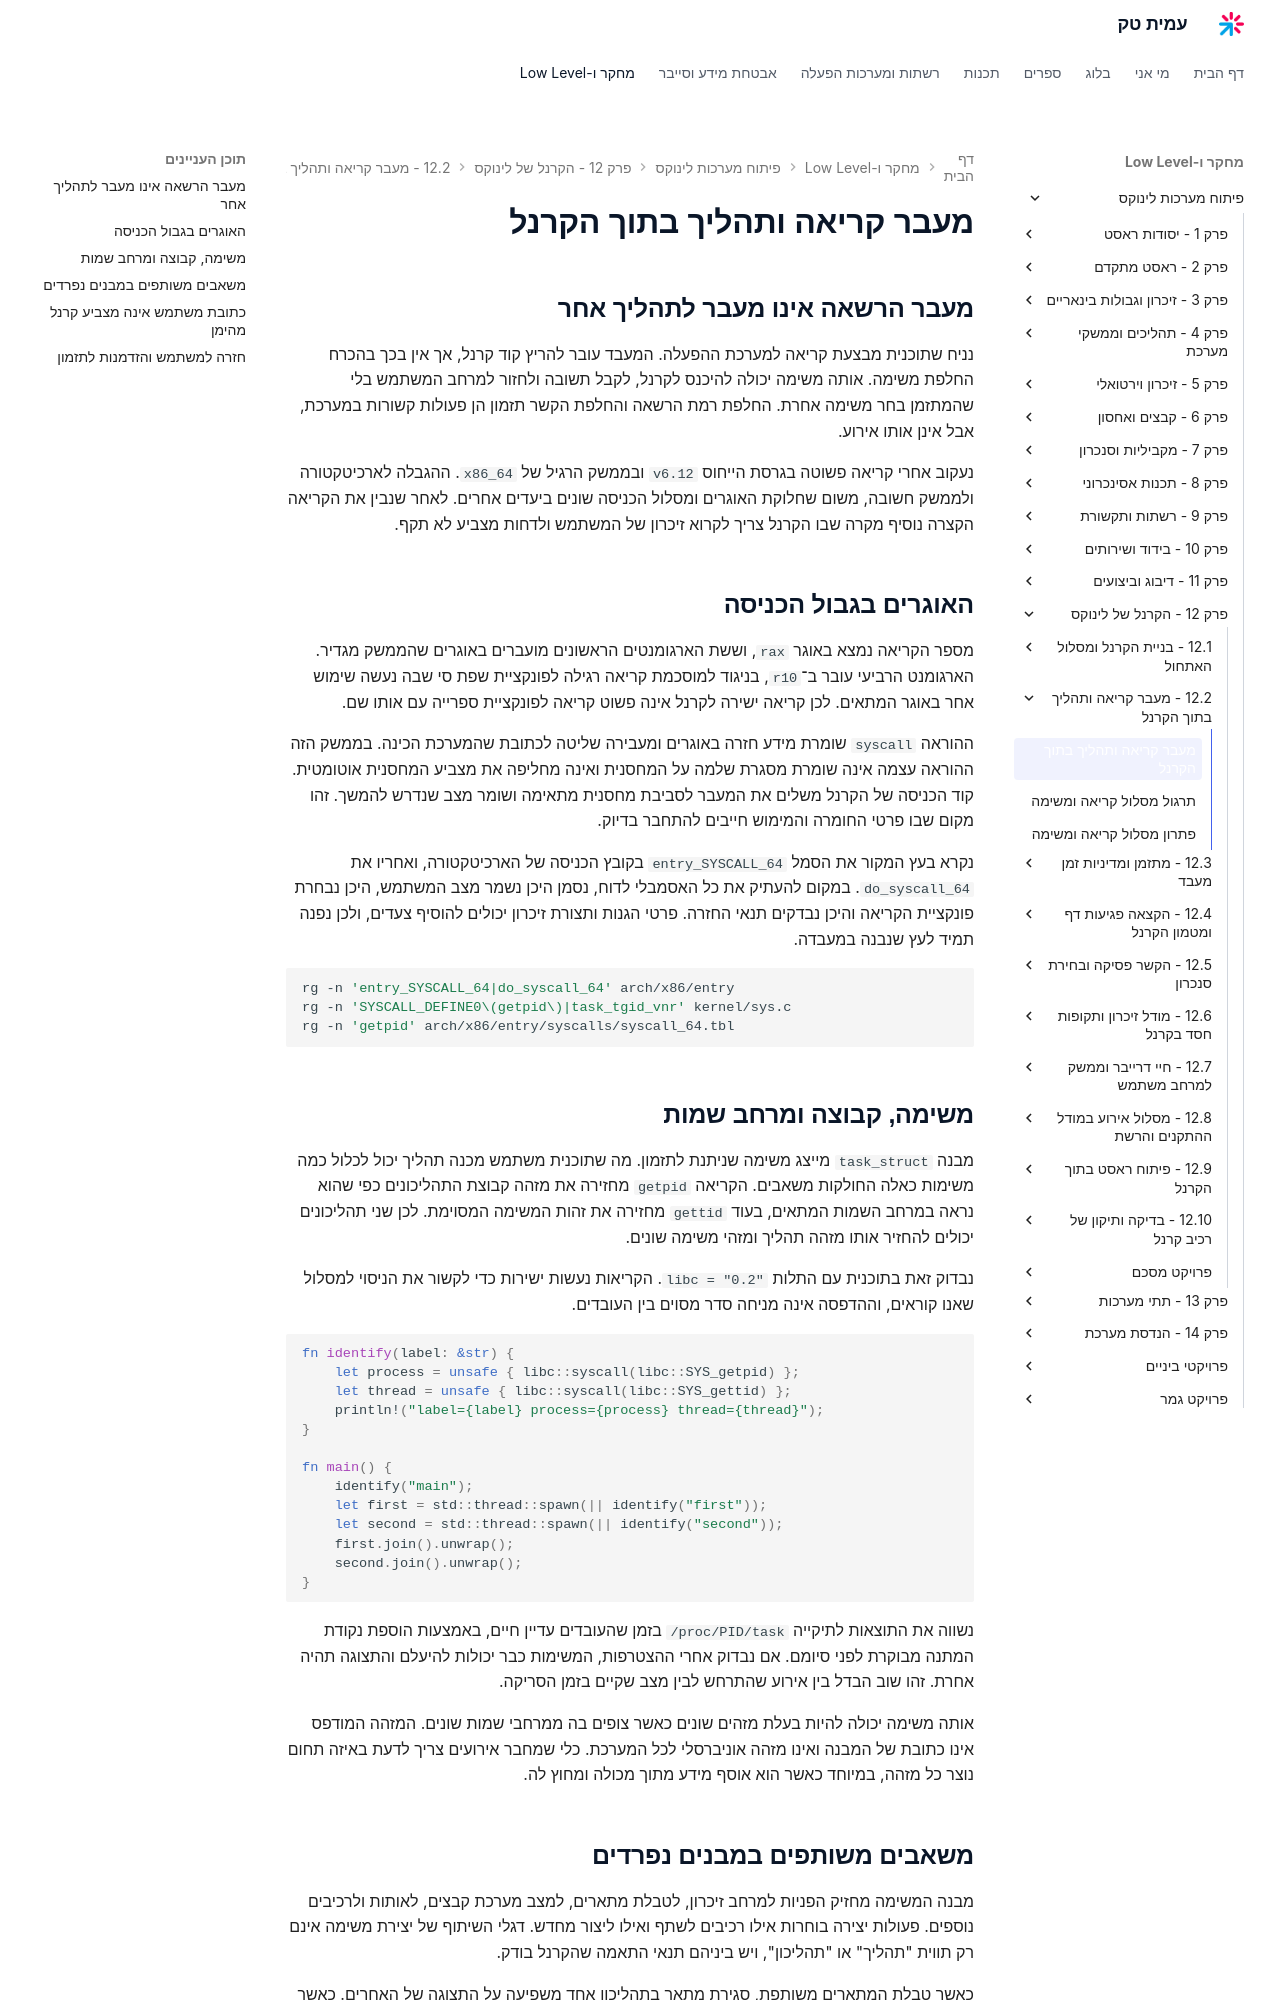

repository: AmitPinchasi/amittech · page: פיתוח-מערכות-לינוקס/12 - הקרנל של לינוקס/12.2 - מעבר קריאה ותהליך בתוך הקרנל/12.2 - מעבר קריאה ותהליך בתוך הקרנל - הרצאה/index.html · generator: mkdocs

# מעבר קריאה ותהליך בתוך הקרנל

## מעבר הרשאה אינו מעבר לתהליך אחר

נניח שתוכנית מבצעת קריאה למערכת ההפעלה. המעבד עובר להריץ קוד קרנל, אך אין בכך בהכרח החלפת משימה. אותה משימה יכולה להיכנס לקרנל, לקבל תשובה ולחזור למרחב המשתמש בלי שהמתזמן בחר משימה אחרת. החלפת רמת הרשאה והחלפת הקשר תזמון הן פעולות קשורות במערכת, אבל אינן אותו אירוע.

נעקוב אחרי קריאה פשוטה בגרסת הייחוס `v6.12` ובממשק הרגיל של `x86_64`. ההגבלה לארכיטקטורה ולממשק חשובה, משום שחלוקת האוגרים ומסלול הכניסה שונים ביעדים אחרים. לאחר שנבין את הקריאה הקצרה נוסיף מקרה שבו הקרנל צריך לקרוא זיכרון של המשתמש ולדחות מצביע לא תקף.

## האוגרים בגבול הכניסה

מספר הקריאה נמצא באוגר `rax`, וששת הארגומנטים הראשונים מועברים באוגרים שהממשק מגדיר. הארגומנט הרביעי עובר ב־`r10`, בניגוד למוסכמת קריאה רגילה לפונקציית שפת סי שבה נעשה שימוש אחר באוגר המתאים. לכן קריאה ישירה לקרנל אינה פשוט קריאה לפונקציית ספרייה עם אותו שם.

ההוראה `syscall` שומרת מידע חזרה באוגרים ומעבירה שליטה לכתובת שהמערכת הכינה. בממשק הזה ההוראה עצמה אינה שומרת מסגרת שלמה על המחסנית ואינה מחליפה את מצביע המחסנית אוטומטית. קוד הכניסה של הקרנל משלים את המעבר לסביבת מחסנית מתאימה ושומר מצב שנדרש להמשך. זהו מקום שבו פרטי החומרה והמימוש חייבים להתחבר בדיוק.

נקרא בעץ המקור את הסמל `entry_SYSCALL_64` בקובץ הכניסה של הארכיטקטורה, ואחריו את `do_syscall_64`. במקום להעתיק את כל האסמבלי לדוח, נסמן היכן נשמר מצב המשתמש, היכן נבחרת פונקציית הקריאה והיכן נבדקים תנאי החזרה. פרטי הגנות ותצורת זיכרון יכולים להוסיף צעדים, ולכן נפנה תמיד לעץ שנבנה במעבדה.

```bash
rg -n 'entry_SYSCALL_64|do_syscall_64' arch/x86/entry
rg -n 'SYSCALL_DEFINE0\(getpid\)|task_tgid_vnr' kernel/sys.c
rg -n 'getpid' arch/x86/entry/syscalls/syscall_64.tbl
```

## משימה, קבוצה ומרחב שמות

מבנה `task_struct` מייצג משימה שניתנת לתזמון. מה שתוכנית משתמש מכנה תהליך יכול לכלול כמה משימות כאלה החולקות משאבים. הקריאה `getpid` מחזירה את מזהה קבוצת התהליכונים כפי שהוא נראה במרחב השמות המתאים, בעוד `gettid` מחזירה את זהות המשימה המסוימת. לכן שני תהליכונים יכולים להחזיר אותו מזהה תהליך ומזהי משימה שונים.

נבדוק זאת בתוכנית עם התלות `libc = "0.2"`. הקריאות נעשות ישירות כדי לקשור את הניסוי למסלול שאנו קוראים, וההדפסה אינה מניחה סדר מסוים בין העובדים.

```rust
fn identify(label: &str) {
    let process = unsafe { libc::syscall(libc::SYS_getpid) };
    let thread = unsafe { libc::syscall(libc::SYS_gettid) };
    println!("label={label} process={process} thread={thread}");
}

fn main() {
    identify("main");
    let first = std::thread::spawn(|| identify("first"));
    let second = std::thread::spawn(|| identify("second"));
    first.join().unwrap();
    second.join().unwrap();
}
```

נשווה את התוצאות לתיקייה `/proc/PID/task` בזמן שהעובדים עדיין חיים, באמצעות הוספת נקודת המתנה מבוקרת לפני סיומם. אם נבדוק אחרי ההצטרפות, המשימות כבר יכולות להיעלם והתצוגה תהיה אחרת. זהו שוב הבדל בין אירוע שהתרחש לבין מצב שקיים בזמן הסריקה.

אותה משימה יכולה להיות בעלת מזהים שונים כאשר צופים בה ממרחבי שמות שונים. המזהה המודפס אינו כתובת של המבנה ואינו מזהה אוניברסלי לכל המערכת. כלי שמחבר אירועים צריך לדעת באיזה תחום נוצר כל מזהה, במיוחד כאשר הוא אוסף מידע מתוך מכולה ומחוץ לה.
